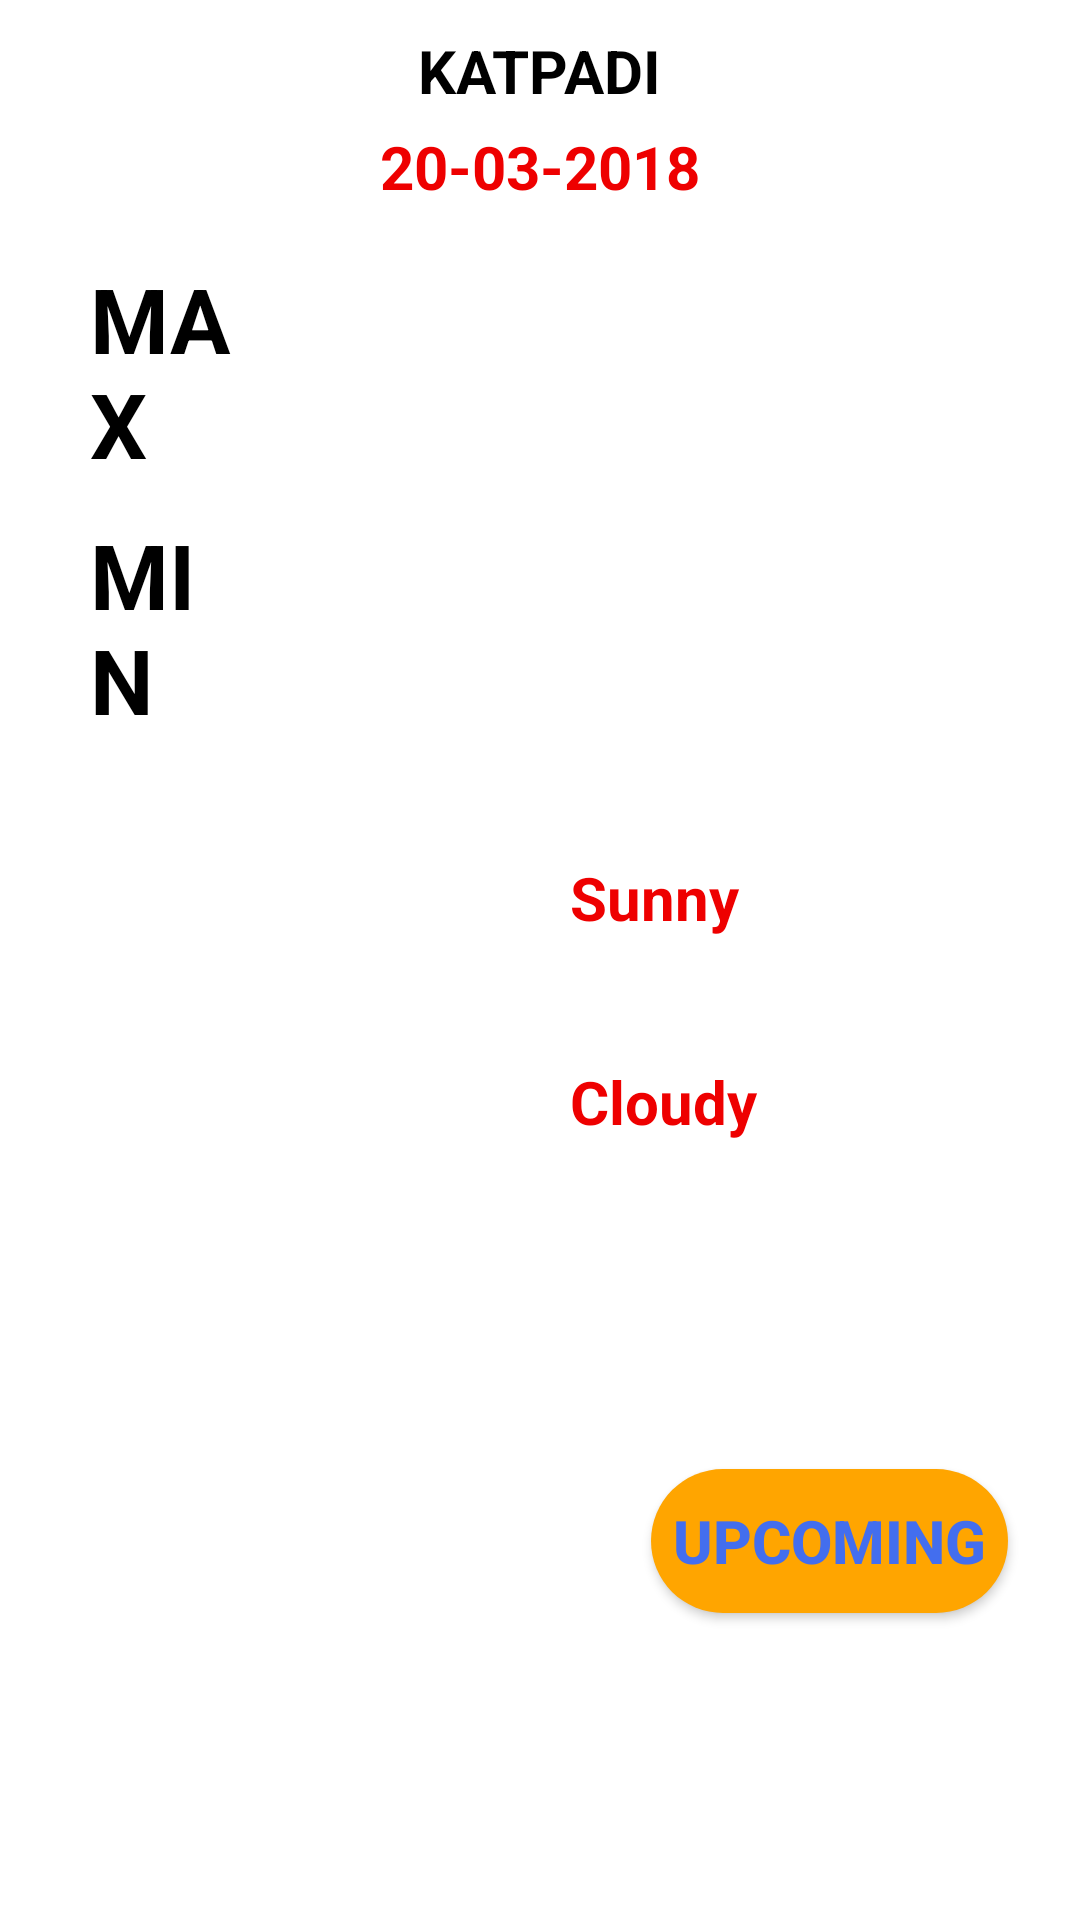

Here is an Android app screen rendered from its layout file. Give the layout XML and the strings, colors and styles it references.
<!-- AndroidManifest.xml: application theme AppTheme -->
<!-- res/layout/activity_front.xml -->
<?xml version="1.0" encoding="utf-8"?>
<android.support.v4.widget.DrawerLayout
    xmlns:android="http://schemas.android.com/apk/res/android"
    xmlns:tools="http://schemas.android.com/tools"
    android:id="@+id/drawer_layout"
    android:layout_width="match_parent"
    android:layout_height="match_parent">
<RelativeLayout xmlns:android="http://schemas.android.com/apk/res/android"
    xmlns:app="http://schemas.android.com/apk/res-auto"
    xmlns:tools="http://schemas.android.com/tools"
    android:background="#ffffff"
    android:layout_width="match_parent"
    android:layout_height="match_parent"
    tools:context="com.example.akshay.forecast.FrontActivity">

    <TextView
        android:id="@+id/city"
        android:layout_width="wrap_content"
        android:layout_height="wrap_content"
        android:layout_alignParentTop="true"
        android:layout_centerHorizontal="true"
        android:layout_marginTop="10dp"
        android:text="KATPADI"
        android:textColor="@color/colorPrimaryDark"
        android:textSize="20dp"
        android:textStyle="bold" />

    <TextView
        android:id="@+id/country"
        android:layout_width="wrap_content"
        android:layout_height="wrap_content"
        android:layout_alignTop="@+id/city"
        android:layout_alignParentStart="true"
        android:layout_alignParentEnd="true"
        android:layout_marginStart="284dp"
        android:layout_marginTop="3dp"
        android:layout_marginEnd="85dp"
        android:text="INDIA"
        android:textColor="@color/colorPrimaryDark"
        android:textSize="16dp"
        android:textStyle="bold" />

    <TextView
        android:id="@+id/date"
        android:layout_width="wrap_content"
        android:layout_height="wrap_content"
        android:layout_centerHorizontal="true"
        android:layout_below="@+id/city"
        android:layout_marginTop="5dp"
        android:text="20-03-2018"
        android:textSize="20dp"
        android:textStyle="bold"
        android:textColor="@color/colorRed"/>
    <ImageView
        android:id="@+id/imageView"
        android:layout_width="wrap_content"
        android:layout_height="wrap_content"
        android:layout_below="@+id/date"
        android:layout_centerHorizontal="true"
        app:srcCompat="@drawable/images" />

    <TextView
        android:id="@+id/maxtmp"
        android:layout_width="wrap_content"
        android:layout_height="wrap_content"
        android:layout_below="@id/imageView"
        android:layout_alignParentStart="true"
        android:layout_alignParentEnd="true"
        android:layout_marginStart="203dp"
        android:layout_marginLeft="200dp"
        android:layout_marginTop="16dp"
        android:layout_marginEnd="174dp"
        android:text="35"
        android:textColor="@color/colorPrimaryDark"
        android:textSize="30dp"
        android:textStyle="bold" />

    <TextView
        android:id="@+id/deg1"
        android:layout_width="wrap_content"
        android:layout_height="wrap_content"
        android:layout_below="@id/imageView"
        android:layout_alignParentStart="true"
        android:layout_alignParentEnd="true"
        android:layout_marginStart="282dp"
        android:layout_marginLeft="265dp"
        android:layout_marginTop="17dp"
        android:layout_marginEnd="97dp"
        android:text="°C"
        android:textColor="@color/colorPrimaryDark"
        android:textSize="30dp"
        android:textStyle="" />

    <TextView
        android:id="@+id/maxtxt"
        android:layout_width="wrap_content"
        android:layout_height="wrap_content"
        android:layout_below="@id/imageView"
        android:layout_alignParentStart="true"
        android:layout_alignParentEnd="true"
        android:layout_marginStart="70dp"
        android:layout_marginLeft="30dp"
        android:layout_marginTop="17dp"
        android:layout_marginEnd="274dp"
        android:text="MAX"
        android:textColor="@color/colorPrimaryDark"
        android:textSize="30dp"
        android:textStyle="bold" />

    <TextView
        android:id="@+id/mintmp"
        android:layout_width="wrap_content"
        android:layout_height="wrap_content"
        android:layout_below="@id/maxtmp"
        android:layout_alignParentStart="true"
        android:layout_alignParentEnd="true"
        android:layout_marginStart="202dp"
        android:layout_marginLeft="200dp"
        android:layout_marginTop="10dp"
        android:layout_marginEnd="175dp"
        android:text="21"
        android:textColor="@color/colorPrimaryDark"
        android:textSize="30dp"
        android:textStyle="bold" />

    <TextView
        android:id="@+id/deg2"
        android:layout_width="wrap_content"
        android:layout_height="wrap_content"
        android:layout_below="@id/maxtmp"
        android:layout_alignParentStart="true"
        android:layout_alignParentEnd="true"
        android:layout_marginStart="283dp"
        android:layout_marginLeft="265dp"
        android:layout_marginTop="11dp"
        android:layout_marginEnd="97dp"
        android:text="°C"
        android:textColor="@color/colorPrimaryDark"
        android:textSize="30dp"
        android:textStyle="" />

    <TextView
        android:id="@+id/mintxt"
        android:layout_width="wrap_content"
        android:layout_height="wrap_content"
        android:layout_below="@id/maxtxt"
        android:layout_alignParentStart="true"
        android:layout_alignParentEnd="true"
        android:layout_marginStart="70dp"
        android:layout_marginLeft="30dp"
        android:layout_marginTop="10dp"
        android:layout_marginEnd="285dp"
        android:text="MIN"
        android:textColor="@color/colorPrimaryDark"
        android:textSize="30dp"
        android:textStyle="bold" />

    <TextView
        android:id="@+id/desctext"
        android:layout_width="wrap_content"
        android:layout_height="wrap_content"
        android:layout_below="@id/mintxt"
        android:layout_alignParentStart="true"
        android:layout_alignParentEnd="true"
        android:layout_marginStart="71dp"
        android:layout_marginLeft="90dp"
        android:layout_marginTop="39dp"
        android:layout_marginEnd="278dp"
        android:text="Day    -"
        android:textColor="@color/colorPrimaryDark"
        android:textSize="20dp"
        android:textStyle="bold" />

    <TextView
        android:id="@+id/desc"
        android:layout_width="211dp"
        android:layout_height="wrap_content"
        android:layout_below="@id/mintxt"
        android:layout_alignParentStart="true"
        android:layout_alignParentEnd="true"
        android:layout_marginStart="173dp"
        android:layout_marginLeft="190dp"
        android:layout_marginTop="39dp"
        android:layout_marginEnd="27dp"
        android:text="Sunny"
        android:textColor="@color/colorRed"
        android:textSize="20dp"
        android:textStyle="bold" />

    <TextView
        android:id="@+id/desctext2"
        android:layout_width="wrap_content"
        android:layout_height="wrap_content"
        android:layout_below="@id/desctext"
        android:layout_alignParentStart="true"
        android:layout_alignParentEnd="true"
        android:layout_alignParentBottom="true"
        android:layout_marginStart="71dp"
        android:layout_marginLeft="90dp"
        android:layout_marginTop="42dp"
        android:layout_marginEnd="278dp"
        android:layout_marginBottom="198dp"
        android:text="Night -"
        android:textColor="@color/colorPrimaryDark"
        android:textSize="20dp"
        android:textStyle="bold" />

    <TextView
        android:id="@+id/desc2"
        android:layout_width="212dp"
        android:layout_height="wrap_content"
        android:layout_below="@id/desc"
        android:layout_alignParentStart="true"
        android:layout_marginStart="171dp"
        android:layout_marginLeft="190dp"
        android:layout_marginTop="41dp"
        android:text="Cloudy"
        android:textColor="@color/colorRed"
        android:textSize="20dp"
        android:textStyle="bold" />

    <Button
        android:id="@+id/but1"
        android:layout_width="170dp"
        android:layout_height="wrap_content"
        android:layout_below="@+id/desc2"
        android:layout_alignParentStart="true"
        android:layout_alignParentEnd="true"
        android:layout_marginStart="217dp"
        android:layout_marginTop="109dp"
        android:layout_marginEnd="24dp"
        android:background="@drawable/rounded_button"
        android:text="Upcoming"
        android:textColor="@color/colorBlue"
        android:textSize="20dp"
        android:textStyle="bold" />
</RelativeLayout>
    <ListView
        android:id="@+id/navList"
        android:layout_width="300dp"
        android:layout_height="match_parent"
        android:layout_gravity="left|start"
        android:background="#ffeeeeee"/>
</android.support.v4.widget.DrawerLayout>
<!-- resources referenced by this layout -->
<resources>
  <color name="colorBlue">#436eee</color>
  <color name="colorPrimaryDark">#000000</color>
  <color name="colorRed">#ee0000</color>
  <!-- drawable rounded_button (drawable) -->
  <?xml version="1.0" encoding="utf-8"?>
  <shape xmlns:android="http://schemas.android.com/apk/res/android">
      android:shape="rectangle">
      <solid android:color="@color/colorAccent">
      </solid>
      <corners android:radius="150dp"></corners>
  </shape>
  <style name="AppTheme" parent="Theme.AppCompat.Light.NoActionBar">
          
          <item name="colorPrimary">@color/colorPrimaryDark</item>
          <item name="colorPrimaryDark">@color/colorPrimaryDark</item>
          <item name="colorAccent">@color/colorAccent</item>
          <item name="android:navigationBarColor">@color/colorPrimaryDark</item>
      </style>
  <color name="colorAccent">#ffa500</color>
</resources>
